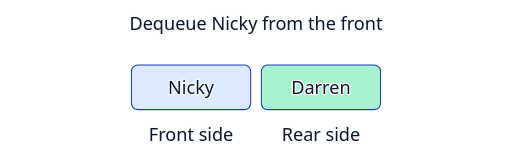
t = 0.00 s
t = 0.60 s: frame unchanged from t = 0.00 s, image omitted
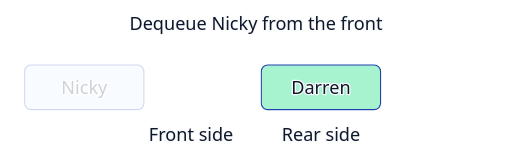
t = 1.20 s
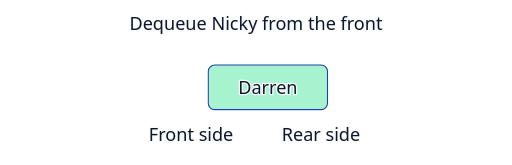
t = 2.00 s
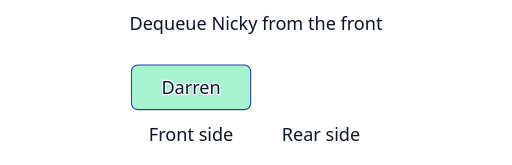
t = 2.60 s
t = 3.30 s: frame unchanged from t = 2.60 s, image omitted

The animated SVG that drew these frames (rendered in a browser with its animation timeline set to each time). Animation: 2 CSS @keyframes rules; one cycle of 4.00 s, repeats indefinitely.

<svg xmlns="http://www.w3.org/2000/svg" width="480" height="155" viewBox="0 0 480 155" role="img" aria-labelledby="title">
  <title id="title">Dequeue Nicky, leaving Darren first</title>
  <style>
    .moving { animation: operation 4s infinite; }
    .next { animation: advance 4s infinite; }
    @keyframes operation { 0%, 15% { transform: translateX(0); opacity: 1; } 45%, 100% { transform: translateX(-125px); opacity: 0; } }
    @keyframes advance { 0%, 45% { transform: translateX(0); } 65%, 100% { transform: translateX(-122px); } }
    @media (prefers-reduced-motion: reduce) { .moving, .next { animation: none; } }
  </style>
  <style>
    text { paint-order: stroke; stroke: #f8fafc; stroke-width: 2.5px; stroke-linejoin: round; }
  </style>
  <g font-family="system-ui, sans-serif" font-size="17" text-anchor="middle" fill="#0f172a">
    <text x="240" y="28">Dequeue Nicky from the front</text>
    <g class="moving">
      <rect x="123" y="61" width="112" height="42" rx="6" fill="#dbeafe" stroke="#1e40af"/>
      <text x="179" y="88">Nicky</text>
    </g>
    <g class="next">
      <rect x="245" y="61" width="112" height="42" rx="6" fill="#a7f3d0" stroke="#1e40af"/>
      <text x="301" y="88">Darren</text>
    </g>
    <text x="179" y="132">Front side</text>
    <text x="301" y="132">Rear side</text>
  </g>
</svg>
